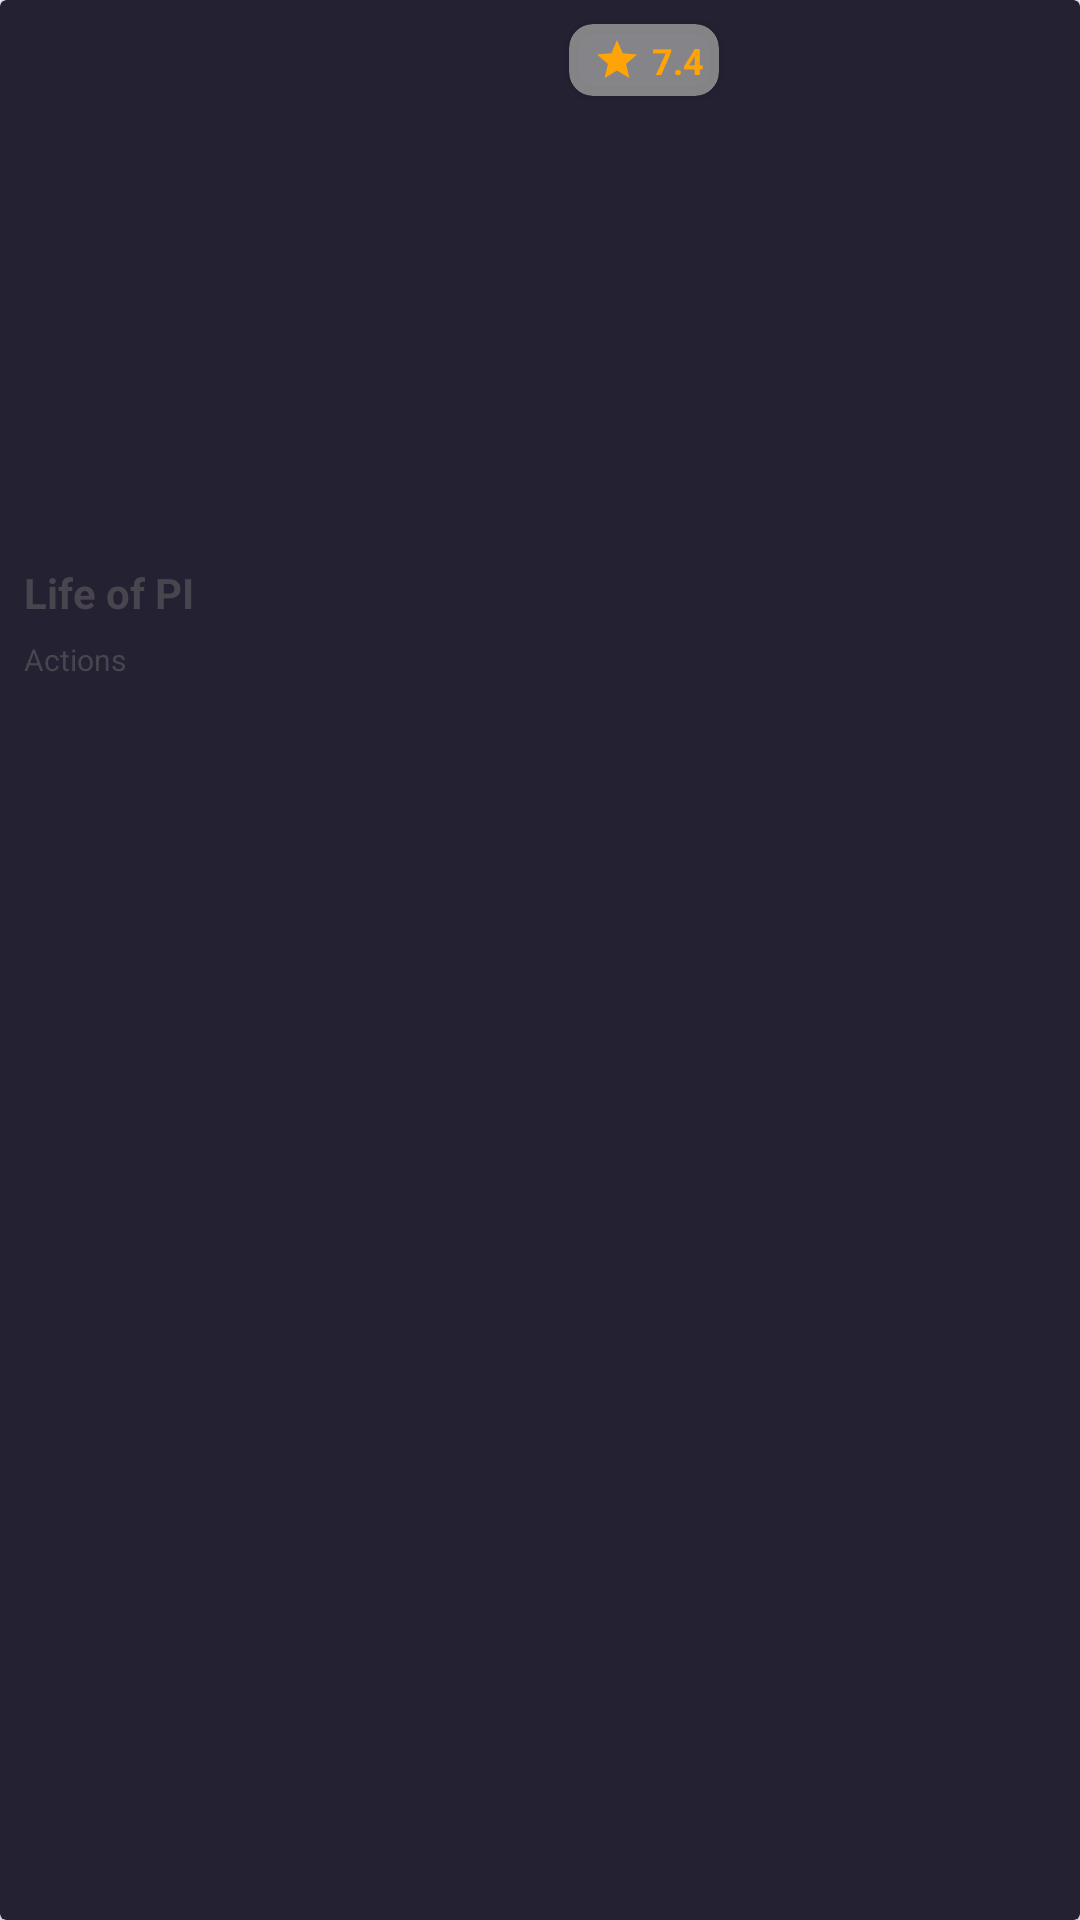

Reconstruct the res/layout file that produces this screen, plus the resources it refers to.
<!-- AndroidManifest.xml: application theme Theme.Movie -->
<!-- res/layout/homepage_rv_movie_item.xml -->
<?xml version="1.0" encoding="utf-8"?>
<androidx.constraintlayout.widget.ConstraintLayout xmlns:android="http://schemas.android.com/apk/res/android"
    xmlns:app="http://schemas.android.com/apk/res-auto"
    xmlns:tools="http://schemas.android.com/tools"
    android:layout_width="135dp"
    android:layout_height="250dp"
    android:layout_marginEnd="12dp">

    <androidx.cardview.widget.CardView
        android:layout_width="match_parent"
        android:layout_height="match_parent"
        app:cardBackgroundColor="#242232"
        app:layout_constraintBottom_toBottomOf="parent"
        app:layout_constraintEnd_toEndOf="parent"
        app:layout_constraintStart_toStartOf="parent"
        app:layout_constraintTop_toTopOf="parent">

        <androidx.constraintlayout.widget.ConstraintLayout
            android:layout_width="match_parent"
            android:layout_height="match_parent">


            <androidx.cardview.widget.CardView
                android:layout_width="50dp"
                android:layout_height="24dp"
                android:layout_marginTop="8dp"
                android:layout_marginEnd="8dp"
                app:cardBackgroundColor="#C99F9F9F"
                app:cardCornerRadius="8dp"
                app:layout_constraintEnd_toEndOf="@+id/imageView4"
                app:layout_constraintTop_toTopOf="@+id/imageView4"
                tools:ignore="MissingConstraints">

                <androidx.constraintlayout.widget.ConstraintLayout
                    android:layout_width="match_parent"
                    android:layout_height="match_parent">

                    <TextView
                        android:id="@+id/textView2"
                        android:layout_width="wrap_content"
                        android:layout_height="wrap_content"
                        android:layout_marginTop="5dp"
                        android:layout_marginEnd="5dp"
                        android:layout_marginBottom="5dp"
                        android:text="7.4"
                        android:textColor="@color/movieItemRatingColor"
                        android:textSize="12sp"
                        android:textStyle="bold"
                        app:layout_constraintBottom_toBottomOf="parent"
                        app:layout_constraintEnd_toEndOf="parent"
                        app:layout_constraintTop_toTopOf="parent" />

                    <ImageView
                        android:id="@+id/imageView3"
                        android:layout_width="16dp"
                        android:layout_height="16dp"
                        android:layout_marginStart="8dp"
                        app:layout_constraintBottom_toBottomOf="parent"
                        app:layout_constraintStart_toStartOf="parent"
                        app:layout_constraintTop_toTopOf="parent"
                        app:srcCompat="@drawable/baseline_star_24" />
                </androidx.constraintlayout.widget.ConstraintLayout>
            </androidx.cardview.widget.CardView>

            <ImageView
                android:id="@+id/imageView4"
                android:layout_width="135dp"
                android:layout_height="180dp"
                android:scaleType="centerCrop"
                app:layout_constraintEnd_toEndOf="parent"
                app:layout_constraintStart_toStartOf="parent"
                app:layout_constraintTop_toTopOf="parent" />

            <TextView
                android:id="@+id/textViewMovieName"
                android:layout_width="wrap_content"
                android:layout_height="wrap_content"
                android:layout_marginStart="8dp"
                android:layout_marginTop="8dp"
                android:text="Life of PI"
                android:textStyle="bold"
                app:layout_constraintStart_toStartOf="parent"
                app:layout_constraintTop_toBottomOf="@+id/imageView4" />

            <TextView
                android:id="@+id/textViewMovieGenre"
                android:layout_width="wrap_content"
                android:layout_height="wrap_content"
                android:layout_marginStart="8dp"
                android:layout_marginTop="6dp"
                android:text="Actions"
                android:textSize="10sp"
                app:layout_constraintStart_toStartOf="parent"
                app:layout_constraintTop_toBottomOf="@+id/textViewMovieName" />

        </androidx.constraintlayout.widget.ConstraintLayout>
    </androidx.cardview.widget.CardView>
</androidx.constraintlayout.widget.ConstraintLayout>
<!-- resources referenced by this layout -->
<resources>
  <color name="movieItemRatingColor">#FFA407</color>
  <!-- drawable baseline_star_24 (drawable) -->
  <vector xmlns:android="http://schemas.android.com/apk/res/android"
      android:width="24dp"
      android:height="24dp"
      android:tint="@color/movieItemRatingColor"
      android:viewportWidth="24"
      android:viewportHeight="24">
      <path
          android:fillColor="@android:color/white"
          android:pathData="M12,17.27L18.18,21l-1.64,-7.03L22,9.24l-7.19,-0.61L12,2 9.19,8.63 2,9.24l5.46,4.73L5.82,21z" />
  </vector>
  <style name="Theme.Movie" parent="Base.Theme.Movie" />
  <style name="Base.Theme.Movie" parent="Theme.Material3.DayNight.NoActionBar">
          <item name="colorPrimary">@color/white</item>
      </style>
  <color name="white">#FFFFFFFF</color>
</resources>
